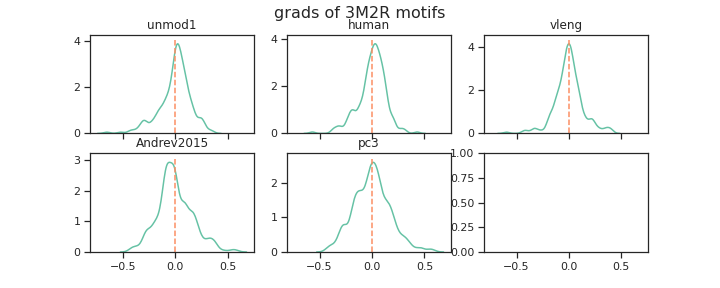

Values plotted in this chart, from the file beside it:
unmod1, human, vleng, Andrev2015, pc3, channel_name
0.091, 0.06831, 0.03383, -0.05372, -0.1463, filter_0
-0.1764, -0.1862, -0.08777, 0.02446, -0.2289, filter_1
0.004955, 0.01762, -0.07266, -0.2824, 0.01532, filter_2
-0.01868, 0.03317, -0.0463, -0.1193, -0.1291, filter_3
-0.3606, -0.1814, -0.3392, -0.1083, -0.1542, filter_4
0.02282, 0.07862, 0.00588, -0.1626, -0.05065, filter_5
0.006396, -0.02038, 0.001748, 0.002174, -0.009533, filter_6
0.03599, -0.06843, 0.04728, -0.1849, 0.05215, filter_7
0.1314, 0.06343, 0.1358, -0.06636, -0.1287, filter_8
0.06196, 0.1239, -0.0168, 0.05907, -0.04911, filter_9
0.1018, 0.01994, 0.08693, 0.1903, 0.4309, filter_10
0.1203, 0.08428, 0.02072, -0.1218, 0.1388, filter_11
0.01478, 0.001157, -0.0178, -0.01781, 0.1087, filter_12
0.04201, 0.09672, 0.0007427, -0.07664, 0.1649, filter_13
-0.01348, 0.01726, -0.0159, 0.08394, 0.04483, filter_14
-0.01605, -0.01394, -0.07623, -0.004342, 0.006826, filter_15
0.03773, 0.1035, 0.04632, -0.103, 0.06849, filter_16
0.1553, 0.1136, 0.0375, 0.1025, 0.1559, filter_17
-0.02864, -0.1266, -0.005198, -0.0445, -0.2996, filter_18
0.08027, 0.1467, 0.07188, -0.05497, 0.545, filter_19
-0.07625, 0.01988, -0.02274, -0.1892, -0.04476, filter_20
0.08736, 0.09758, 0.0003154, 0.1428, -0.1168, filter_21
-0.07949, -0.03388, -0.1227, -0.2825, 0.06213, filter_22
0.07019, -0.07065, 0.09604, 0.1438, -0.02944, filter_23
-0.04518, -0.02596, -0.1197, -0.1176, -0.004151, filter_24
0.1685, 0.1234, 0.001824, -0.159, 0.05325, filter_25
0.05393, 0.05697, 0.01309, 0.1814, -0.07792, filter_26
0.04873, -0.04746, -0.0541, 0.0007343, -0.06619, filter_27
0.07391, 0.1245, 0.001962, 0.1913, 0.07952, filter_28
0.1586, 0.06247, 0.2031, 0.01286, -0.1024, filter_29
0.0129, 0.02858, 0.04019, 0.02862, 0.1252, filter_30
0.2418, 0.126, 0.3525, -0.0007792, 0.2237, filter_31
-0.2374, -0.2015, -0.1715, -0.09961, -0.1324, filter_32
0.07811, 0.1441, 0.01022, -0.01724, 0.1814, filter_33
0.1126, 0.15, 0.04192, 0.2668, 0.4681, filter_34
0.04284, 0.08521, -0.01298, -0.003163, 0.09071, filter_35
-0.0007934, -0.05501, -0.006467, -0.09887, 0.1752, filter_36
-0.09279, -0.01161, -0.1827, 0.2213, 0.04788, filter_37
0.1706, 0.1418, 0.3686, -0.1189, -0.06181, filter_38
-0.2854, -0.1805, -0.1849, 0.06656, -0.09237, filter_39
-0.04271, 0.02698, -0.09809, -0.1024, -0.09492, filter_40
0.2349, 0.3154, 0.166, -0.4078, 0.1561, filter_41
-0.04614, -0.007194, -0.1344, -0.06146, -0.4231, filter_42
0.118, 0.1016, 0.04281, -0.05938, 0.1863, filter_43
-0.02852, -0.03899, 0.01251, -0.005318, 0.1196, filter_44
0.03296, 0.04395, -0.02403, -0.004892, -0.004921, filter_45
-0.06182, -0.08116, -0.09204, -0.06272, 0.1227, filter_46
0.01458, 0.09034, -0.07303, 0.1596, 0.004808, filter_47
0.002094, -0.01246, 0.09363, -0.1956, -0.009613, filter_48
-0.2361, -0.1757, -0.1336, -0.003862, -0.1802, filter_49
0.08639, 0.05701, 0.07812, -0.1543, 0.1482, filter_50
0.04916, -0.06924, 0.07446, -0.03666, 0.08308, filter_51
0.04735, -0.005626, 0.1937, -0.1203, -0.05864, filter_52
-0.02828, 0.1287, 0.02101, 0.1138, 0.002588, filter_53
-0.0126, -0.0519, -0.06286, -0.1214, 0.2833, filter_54
-0.33, -0.1993, -0.1163, 0.3321, 0.08993, filter_55
-0.651, -0.5703, -0.5971, 0.1079, 0.09727, filter_56
0.0771, 0.07038, 0.03405, -0.05917, 0.1327, filter_57
-0.1581, -0.1367, -0.108, -0.07995, 0.06917, filter_58
-0.2992, -0.209, -0.1937, 0.05543, 0.07936, filter_59
... 196 more rows
